Dataset: split_cleanX2_7 (GitHub, aripat/waste-sorting-CNN). Classes: cardboard, compost, glass, metal, paper, plastic, trash.

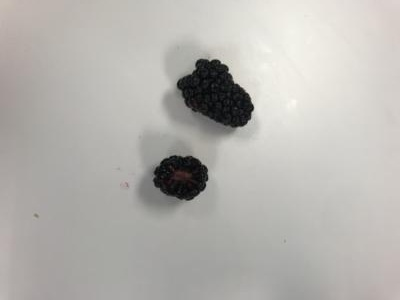
Label: compost

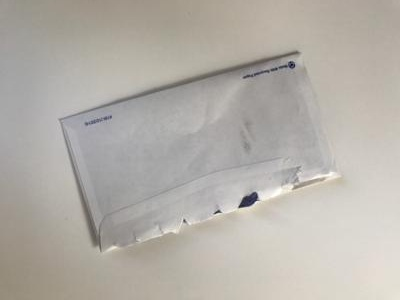
Label: paper

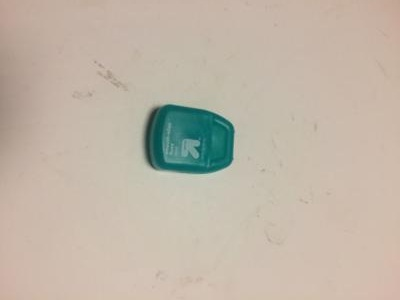
Label: trash

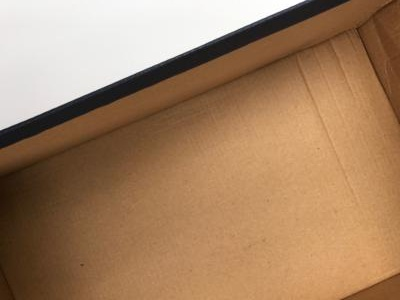
Label: cardboard

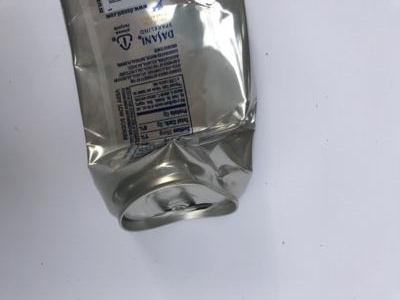
Label: metal

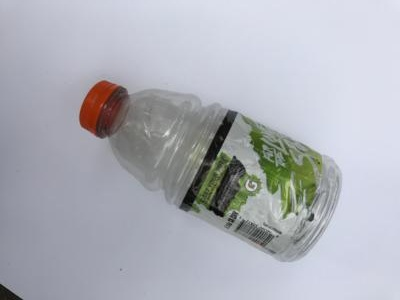
Label: plastic
